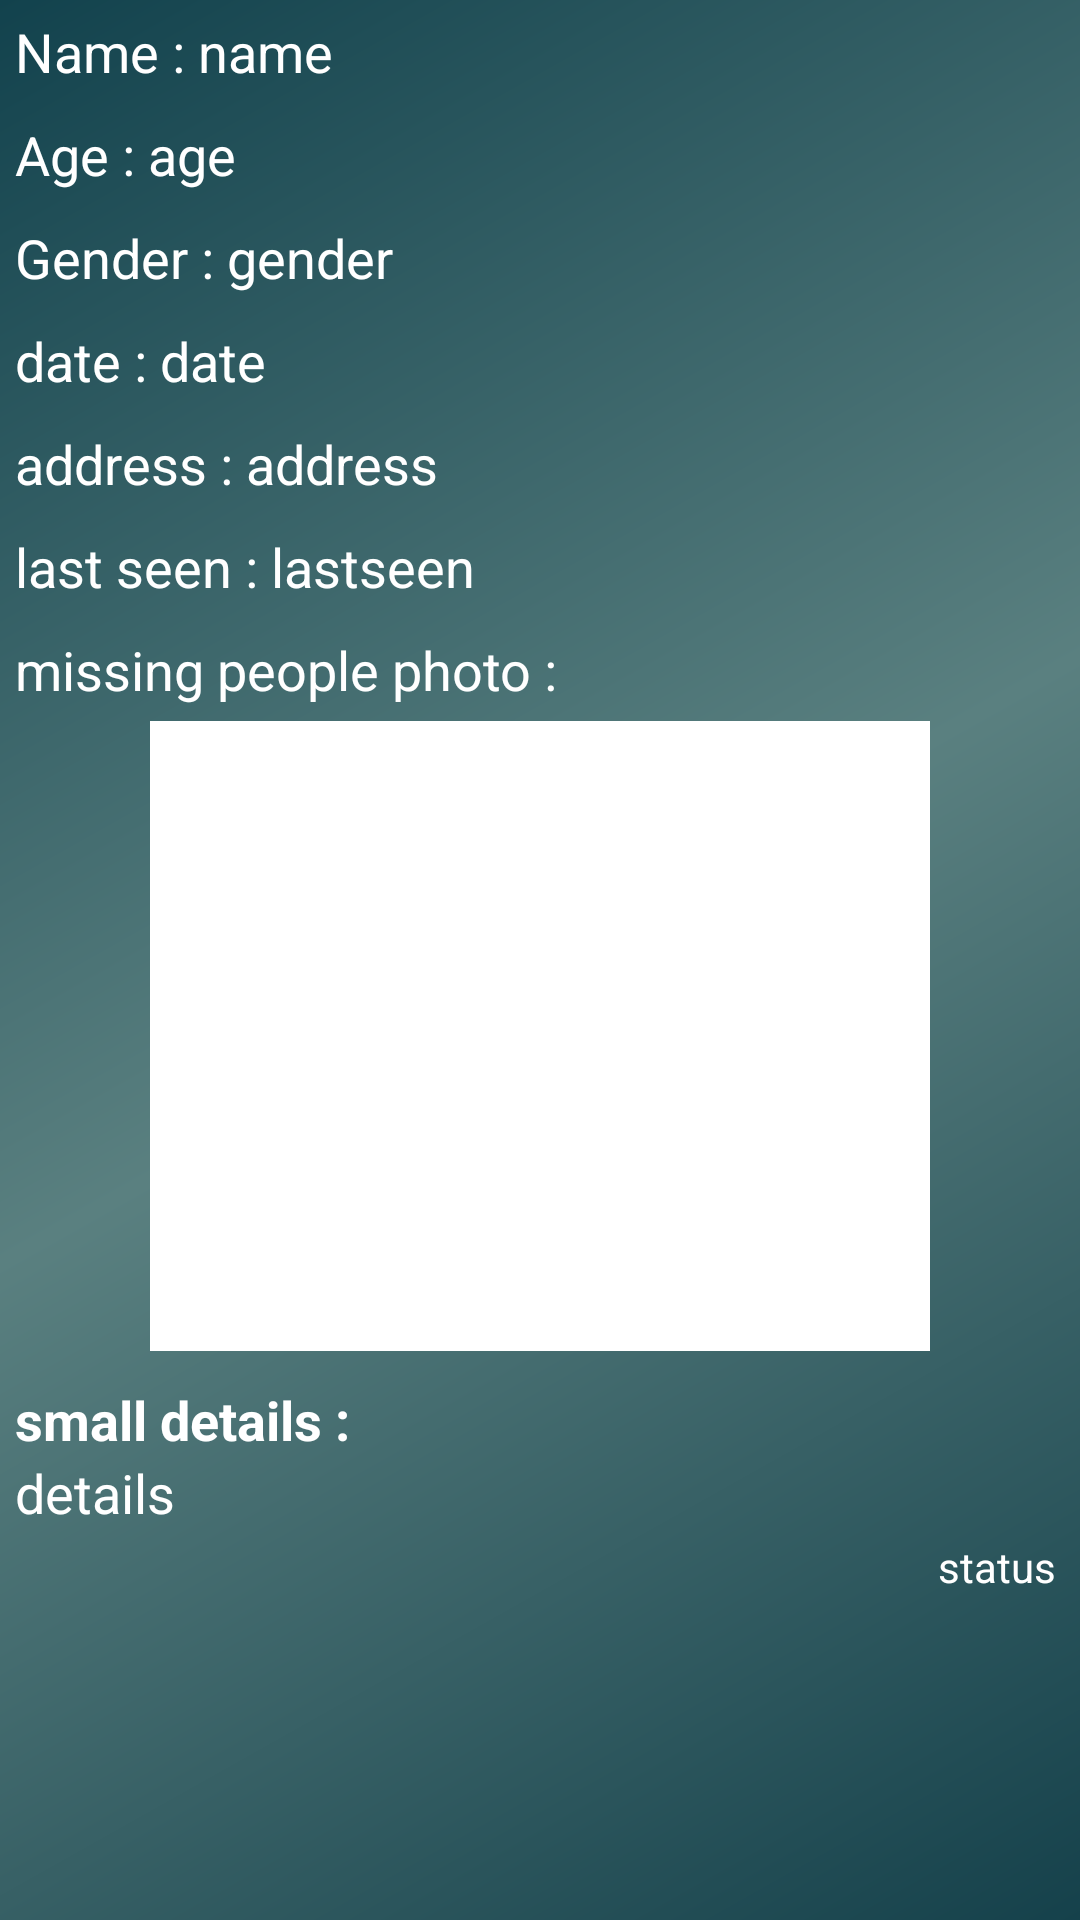

Layout XML and referenced resources for this Android screen:
<!-- AndroidManifest.xml: application theme AppTheme -->
<!-- res/layout/miss_people_singlerow.xml -->
<?xml version="1.0" encoding="utf-8"?>
<LinearLayout xmlns:android="http://schemas.android.com/apk/res/android"
    android:layout_width="match_parent"
    android:background="@drawable/layout_background"
    android:layout_height="match_parent"
   >
    <LinearLayout
        android:padding="5dp"
        android:layout_width="match_parent"
        android:layout_height="match_parent"
        android:orientation="vertical">
    <LinearLayout
        android:layout_width="match_parent"
        android:layout_height="wrap_content"
        android:orientation="horizontal">
        <TextView
            android:layout_width="wrap_content"
            android:layout_height="wrap_content"
            android:text="Name : "
            android:textColor="#ffffff"
            android:textSize="18sp"/>
        <TextView
            android:layout_width="match_parent"
            android:layout_height="wrap_content"
            android:id="@+id/tv_missName_Id"
            android:text="name"
            android:textColor="#ffffff"
            android:textSize="18sp"/>
    </LinearLayout>

    <LinearLayout
        android:layout_marginTop="10dp"
        android:layout_width="match_parent"
        android:layout_height="wrap_content"
        android:orientation="horizontal">
        <TextView
            android:layout_width="wrap_content"
            android:layout_height="wrap_content"
            android:text="Age : "
            android:textColor="#ffffff"
            android:textSize="18sp"/>
        <TextView
            android:layout_width="match_parent"
            android:layout_height="wrap_content"
            android:id="@+id/tv_age_Id"
            android:text="age"
            android:textColor="#ffffff"
            android:textSize="18sp"/>
    </LinearLayout>

    <LinearLayout
        android:layout_marginTop="10dp"
        android:layout_width="match_parent"
        android:layout_height="wrap_content"
        android:orientation="horizontal">
        <TextView
            android:layout_width="wrap_content"
            android:layout_height="wrap_content"
            android:text="Gender : "
            android:textColor="#ffffff"
            android:textSize="18sp"/>
        <TextView
            android:layout_width="match_parent"
            android:layout_height="wrap_content"
            android:id="@+id/tv_gender_Id"
            android:text="gender"
            android:textColor="#ffffff"
            android:textSize="18sp"/>
    </LinearLayout>
    <LinearLayout
        android:layout_marginTop="10dp"
        android:layout_width="match_parent"
        android:layout_height="wrap_content"
        android:orientation="horizontal">
        <TextView
            android:layout_width="wrap_content"
            android:layout_height="wrap_content"
            android:text="date : "
            android:textColor="#ffffff"
            android:textSize="18sp"/>
        <TextView
            android:layout_width="match_parent"
            android:layout_height="wrap_content"
            android:id="@+id/tv_Mpdate_Id"
            android:text="date"
            android:textColor="#ffffff"
            android:textSize="18sp"/>
    </LinearLayout>
    <LinearLayout
        android:layout_marginTop="10dp"
        android:layout_width="match_parent"
        android:layout_height="wrap_content"
        android:orientation="horizontal">
        <TextView
            android:layout_width="wrap_content"
            android:layout_height="wrap_content"
            android:text="address : "
            android:textColor="#ffffff"
            android:textSize="18sp"/>
        <TextView
            android:layout_width="match_parent"
            android:layout_height="wrap_content"
            android:id="@+id/tv_missAddress_Id"
            android:text="address"
            android:textColor="#ffffff"
            android:textSize="18sp"/>
    </LinearLayout>
    <LinearLayout
        android:layout_marginTop="10dp"
        android:layout_width="match_parent"
        android:layout_height="wrap_content"
        android:orientation="horizontal">
        <TextView
            android:layout_width="wrap_content"
            android:layout_height="wrap_content"
            android:text="last seen : "
            android:textColor="#ffffff"
            android:textSize="18sp"/>
        <TextView
            android:layout_width="match_parent"
            android:layout_height="wrap_content"
            android:id="@+id/tv_lastseen_Id"
            android:text="lastseen"
            android:textColor="#ffffff"
            android:textSize="18sp"/>
    </LinearLayout>

    <LinearLayout
        android:layout_marginTop="10dp"
        android:layout_width="match_parent"
        android:layout_height="240dp"
        android:orientation="vertical">
        <TextView
            android:layout_width="wrap_content"
            android:layout_height="wrap_content"
            android:text="missing people photo : "
            android:textColor="#ffffff"
            android:textSize="18sp"/>
        <ImageView
            android:layout_marginTop="5dp"
            android:layout_width="260dp"
            android:layout_height="210dp"
            android:background="#ffffff"
            android:layout_gravity="center"
            android:id="@+id/missImage_Id"
            />
    </LinearLayout>

    <LinearLayout
        android:layout_width="match_parent"
        android:layout_height="wrap_content"
        android:layout_marginTop="10dp"
        android:orientation="vertical">
        <TextView
            android:layout_width="wrap_content"
            android:layout_height="wrap_content"
            android:text="small details : "
            android:textStyle="bold"
            android:textColor="#ffffff"
            android:textSize="18sp"/>
        <TextView
            android:layout_width="wrap_content"
            android:layout_height="wrap_content"
            android:textSize="18sp"
            android:text="details"
            android:textColor="#ffffff"
            android:id="@+id/tv_details_Id"/>
    </LinearLayout>

    <TextView
        android:layout_width="wrap_content"
        android:layout_height="wrap_content"
        android:textSize="14sp"
        android:text="status"
        android:layout_marginTop="3dp"
        android:layout_marginRight="3dp"
        android:layout_gravity="end"
        android:textColor="#ffffff"
        android:id="@+id/tv_missingStatus_Id"/>
    </LinearLayout>
</LinearLayout>
<!-- resources referenced by this layout -->
<resources>
  <!-- drawable layout_background (drawable) -->
  <?xml version="1.0" encoding="utf-8"?>
  <shape xmlns:android="http://schemas.android.com/apk/res/android">
      <gradient
          android:startColor="#15414b"
          android:centerColor="#5a8080"
          android:endColor="#12424d"
          android:angle="135"/>
  </shape>
  <style name="AppTheme" parent="Theme.AppCompat.Light.NoActionBar">
          
          <item name="colorPrimary">@color/colorPrimary</item>
          <item name="colorPrimaryDark">@color/colorPrimaryDark</item>
          <item name="colorAccent">@color/colorAccent</item>
      </style>
  <color name="colorPrimary">#142C30</color>
  <color name="colorPrimaryDark">#0D1C1C</color>
  <color name="colorAccent">#DD2C00</color>
</resources>
